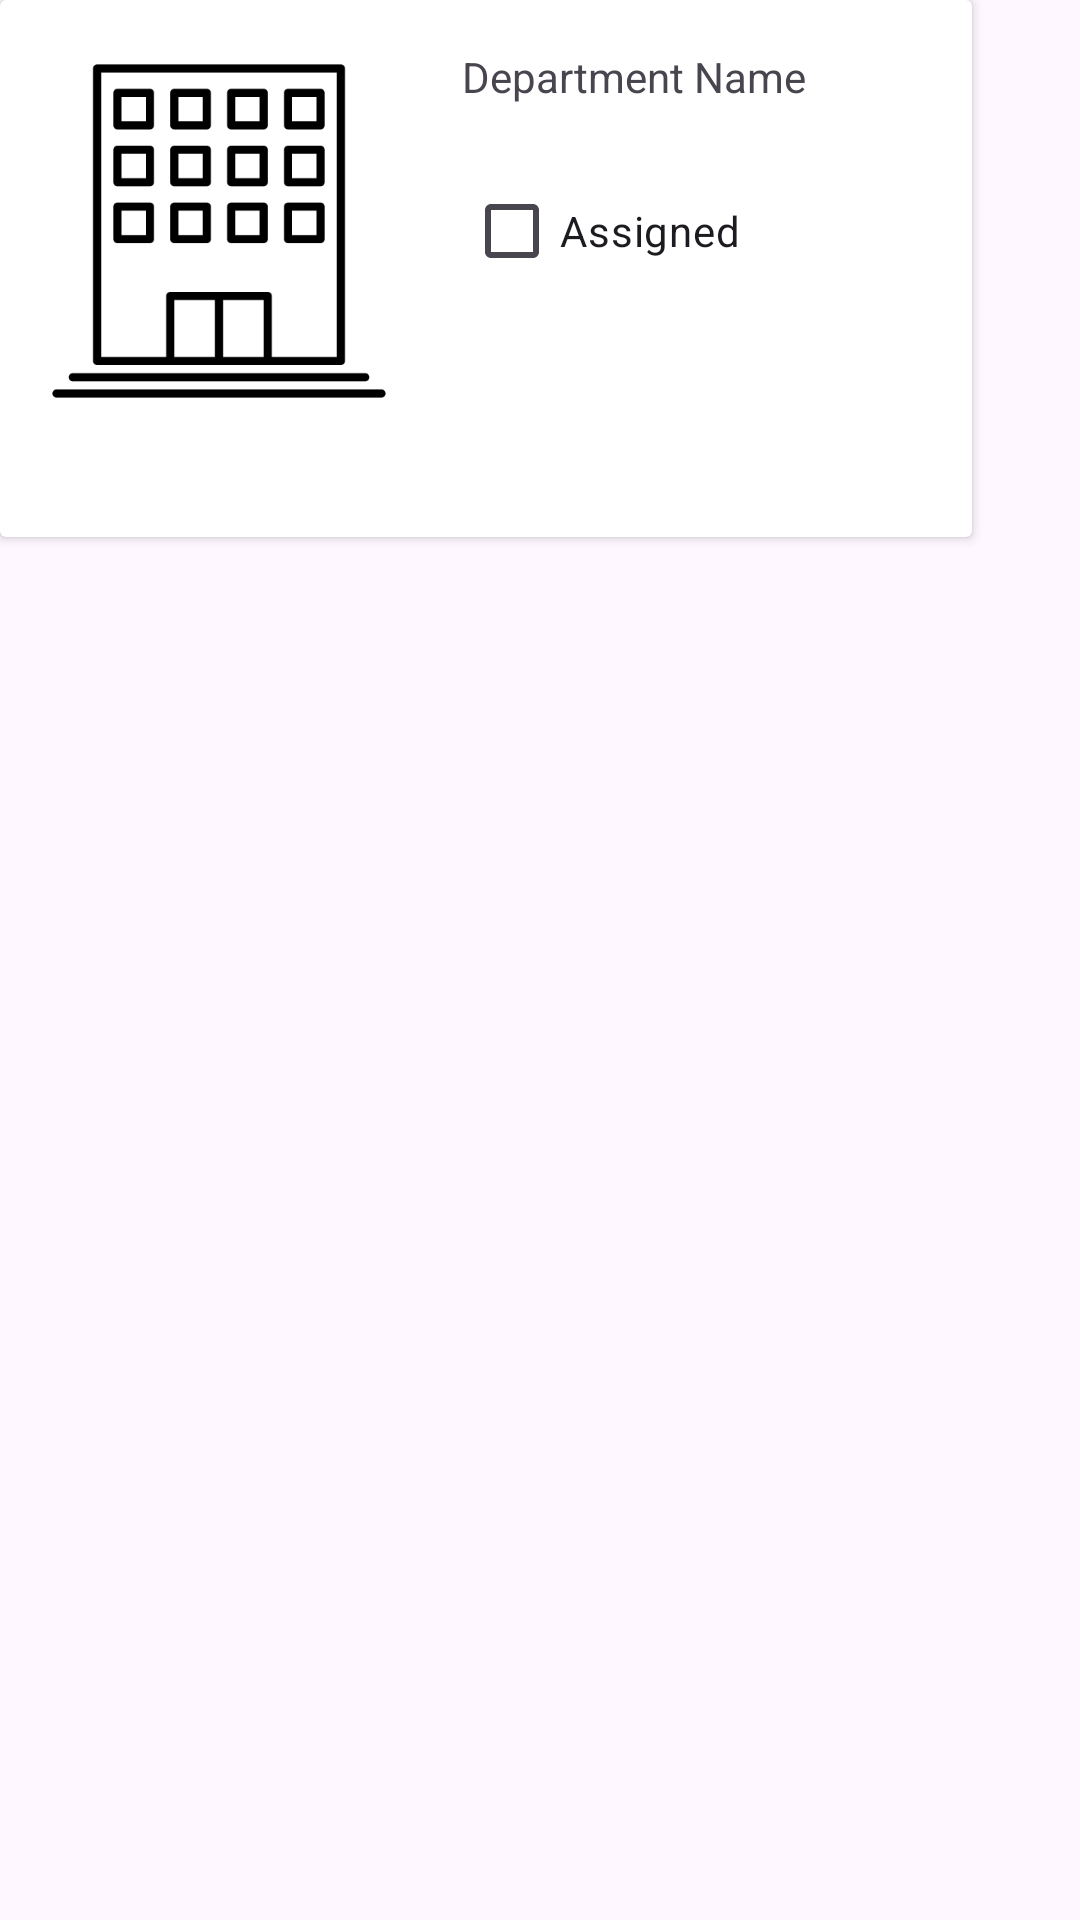

The Android layout XML behind this screen, and the referenced resources:
<!-- AndroidManifest.xml: application theme Theme.EMSAdmin -->
<!-- res/layout/department_checkbox_recycle_view.xml -->
<?xml version="1.0" encoding="utf-8"?>
<androidx.constraintlayout.widget.ConstraintLayout xmlns:android="http://schemas.android.com/apk/res/android"
    xmlns:app="http://schemas.android.com/apk/res-auto"
    xmlns:tools="http://schemas.android.com/tools"
    android:layout_width="match_parent"
    android:layout_height="match_parent">

    <androidx.cardview.widget.CardView
        android:layout_width="324dp"
        android:layout_height="179dp"
        android:background="#FFFFFF"
        app:layout_constraintBottom_toBottomOf="parent"
        app:layout_constraintEnd_toEndOf="parent"
        app:layout_constraintHorizontal_bias="0.0"
        app:layout_constraintStart_toStartOf="parent"
        app:layout_constraintTop_toTopOf="parent"
        app:layout_constraintVertical_bias="0.0">

        <androidx.constraintlayout.widget.ConstraintLayout
            android:layout_width="match_parent"
            android:layout_height="match_parent">

            <ImageView
                android:id="@+id/imageViewDepartmentAdapter"
                android:layout_width="130dp"
                android:layout_height="130dp"
                android:layout_marginStart="8dp"
                android:layout_marginTop="12dp"
                android:contentDescription="@string/project_image"
                app:layout_constraintStart_toStartOf="parent"
                app:layout_constraintTop_toTopOf="parent"
                app:srcCompat="@drawable/department_icon" />

            <TextView
                android:id="@+id/tvDepartmentNameAdapter"
                android:layout_width="wrap_content"
                android:layout_height="wrap_content"
                android:layout_marginStart="16dp"
                android:layout_marginTop="16dp"
                android:text="@string/departmentname"
                app:layout_constraintStart_toEndOf="@+id/imageViewDepartmentAdapter"
                app:layout_constraintTop_toTopOf="parent" />

            <CheckBox
                android:id="@+id/checkBoxDepartmentAdapter"
                android:layout_width="wrap_content"
                android:layout_height="wrap_content"
                android:text="@string/assigned"
                app:layout_constraintBottom_toBottomOf="parent"
                app:layout_constraintEnd_toEndOf="parent"
                app:layout_constraintHorizontal_bias="0.177"
                app:layout_constraintStart_toEndOf="@+id/imageViewDepartmentAdapter"
                app:layout_constraintTop_toBottomOf="@+id/tvDepartmentNameAdapter"
                app:layout_constraintVertical_bias="0.187" />

        </androidx.constraintlayout.widget.ConstraintLayout>
    </androidx.cardview.widget.CardView>

</androidx.constraintlayout.widget.ConstraintLayout>
<!-- resources referenced by this layout -->
<resources>
  <!-- drawable department_icon: png bitmap (drawable, 5088 bytes) -->
  <string name="assigned">Assigned</string>
  <string name="departmentname">Department Name</string>
  <string name="project_image">project image</string>
  <style name="Theme.EMSAdmin" parent="Base.Theme.EMSAdmin" />
  <style name="Base.Theme.EMSAdmin" parent="Theme.Material3.DayNight.NoActionBar">
          
          
      </style>
</resources>
